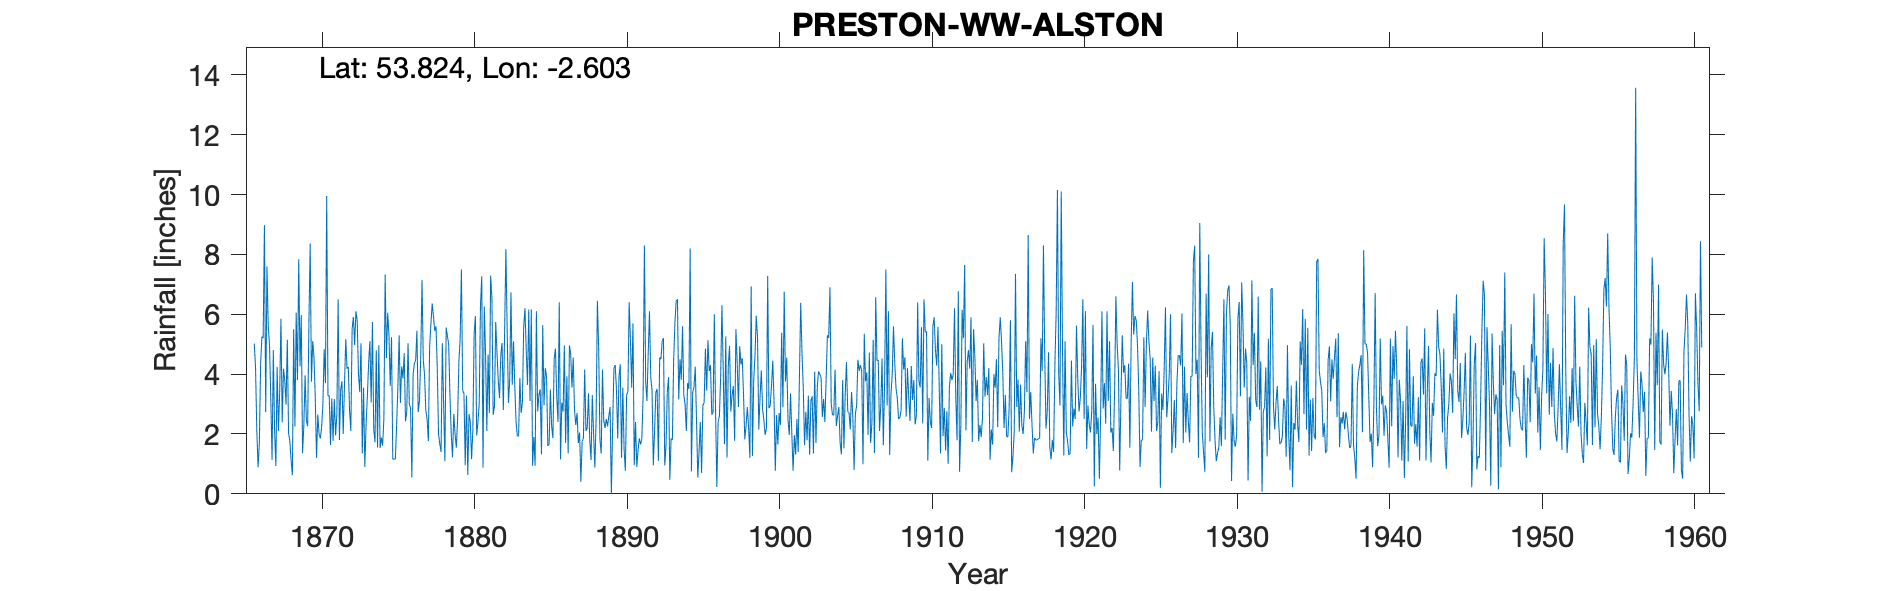

Values plotted in this chart, from the file beside it:
PRESTON W. W. Alston Reservoit, , , , , , , , , , , , , , , , , , , , , , , 
Grid ref, SD604366, Long, -2.603, Lat, 53.82, Elevation, 320, ft, , , , , , , , , , , , , , , 
Station no, 2972, , , , , , , , , , , , , , , , , , , , , , 
, 1860, 1861, 1862, 1863, 1864, 1865, 1866, 1867, 1868, 1869, 1870, 1871, 1872, 1873, 1874, 1875, 1876, 1877, 1878, 1879, 1880, 1881, 1882
January, , , , , , , 5.02, 4.97, 3.78, 4.26, 3.22, 1.63, 5.17, 5.03, 4.8, 5.23, 2.75, 7.15, 4.2, 1.22, 0.63, 0.87, 3.78
February, , , , , , , 4.23, 3.2, 2.98, 5.97, 1.2, 3.19, 4.18, 1.35, 1.55, 1.15, 5.03, 4.45, 2, 2.67, 2.66, 6.26, 3.2
March, , , , , , , 2.1, 1.14, 5.15, 1.36, 2.65, 1.78, 4.24, 3.55, 4.96, 1.17, 3.01, 3.98, 1.66, 2, 2.4, 4.69, 4.65
April, , , , , , , 0.89, 4.8, 2.03, 2.28, 1.99, 3.17, 2.78, 0.9, 1.53, 1.15, 2.86, 2.78, 1.4, 1.54, 1.16, 2.1, 5.04
May, , , , , , , 1.7, 2.1, 1.76, 3.96, 1.85, 1.95, 2.1, 2.34, 1.88, 2.26, 0.55, 2.5, 5.03, 2.5, 2.12, 4.65, 2.8
June, , , , , , , 4.35, 0.93, 1.11, 2.46, 2.22, 2.66, 5.51, 3.27, 1.61, 3.55, 4, 1.76, 3, 4.4, 5.34, 2.7, 5.4
July, , , , , , , 5.25, 4.24, 0.62, 2.26, 3, 6.5, 5.91, 4.38, 2.5, 5.3, 4.36, 4.92, 1.09, 5.18, 5.94, 7.29, 8.18
August, , , , , , , 5.2, 2.1, 5.5, 5.71, 4.83, 1.8, 4.97, 5.1, 7.33, 3.04, 4.46, 5.68, 5.55, 7.5, 1.95, 6.54, 5.5
September, , , , , , , 8.98, 3.4, 2.25, 8.36, 3.7, 3.47, 6.1, 3.05, 4.54, 4.26, 5.45, 6.36, 5.28, 3.46, 2.4, 2.64, 3.04
October, , , , , , , 2.73, 5.85, 6.05, 3.75, 9.95, 3.76, 5.78, 5.74, 6.05, 3.86, 2.73, 5.93, 4.98, 3.36, 3, 2.92, 3.79
November, , , , , , , 7.6, 2.39, 3.8, 5.1, 3.27, 2, 4, 2.17, 5.3, 4.7, 3.1, 5.45, 3.24, 0.95, 6.27, 5.74, 6.73
December, , , , , , , 5.6, 4.18, 7.84, 4.56, 3.28, 3.65, 3.4, 1.72, 3.6, 2.42, 4.62, 5.6, 2, 3.28, 7.27, 4.72, 3.64
Total, , , , , , , 53.65, 39.3, 42.87, 50.03, 41.16, 35.56, 54.14, 38.6, 45.65, 38.09, 42.92, 56.56, 39.43, 38.06, 41.14, 51.12, 55.75
1872 June, , , , , , , , , , , , , , , , , , , , , , , 
1950 arithmetic, , , , , , , , , , , , , , , , , , , , , , , 
